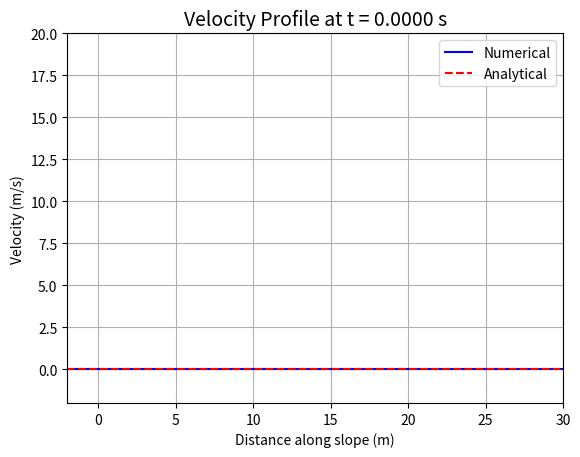
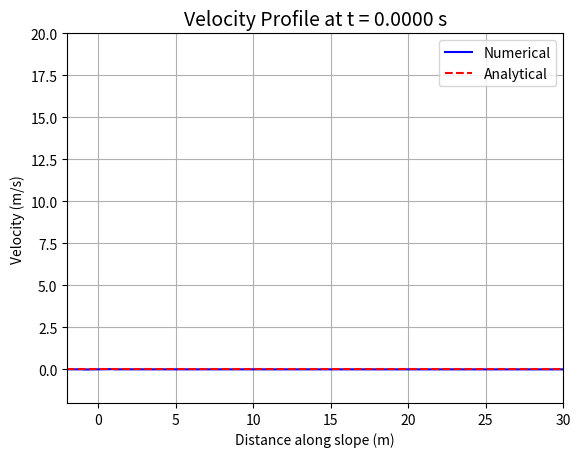
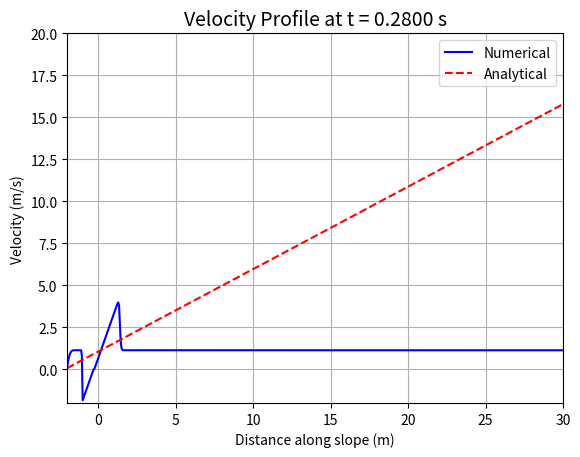
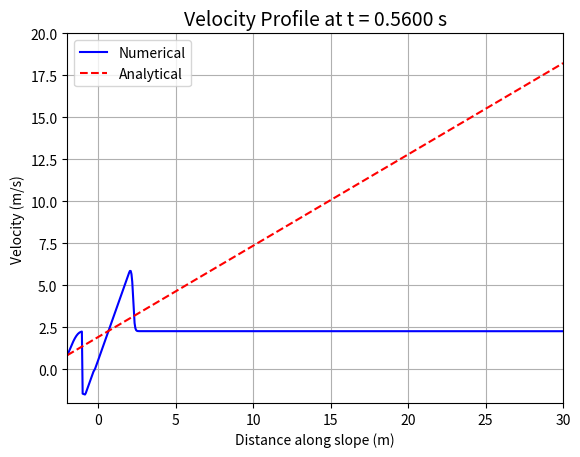
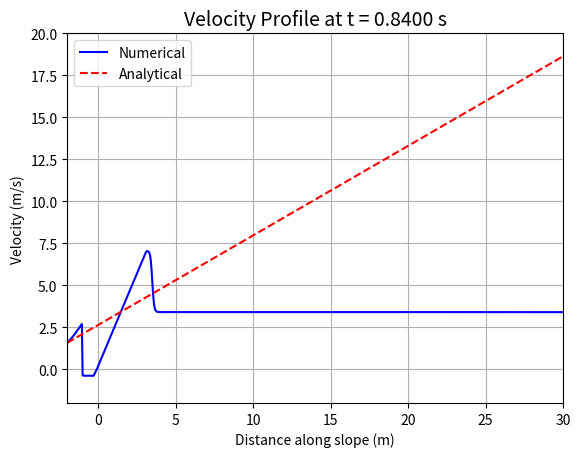
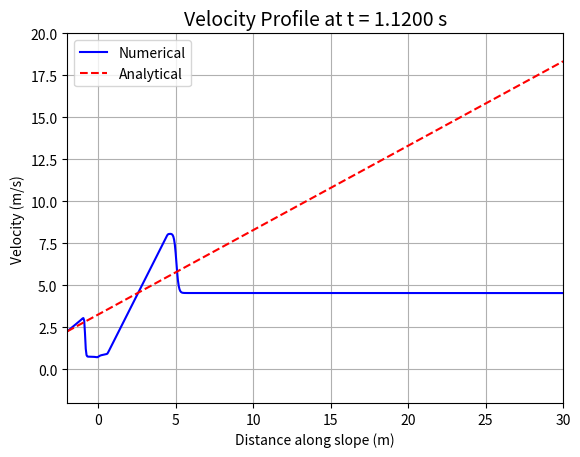
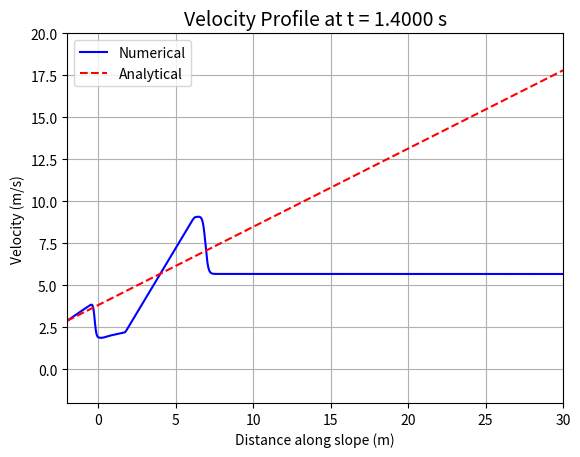
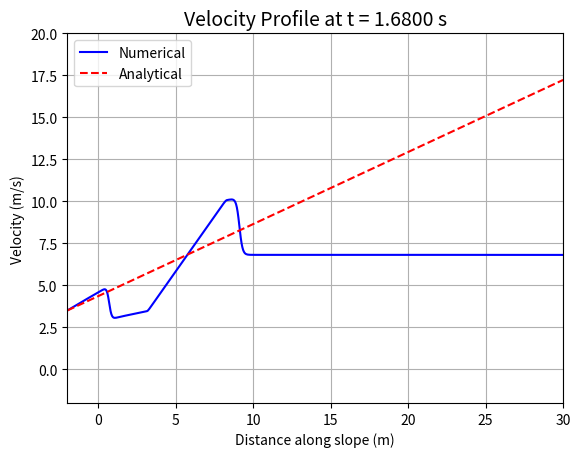
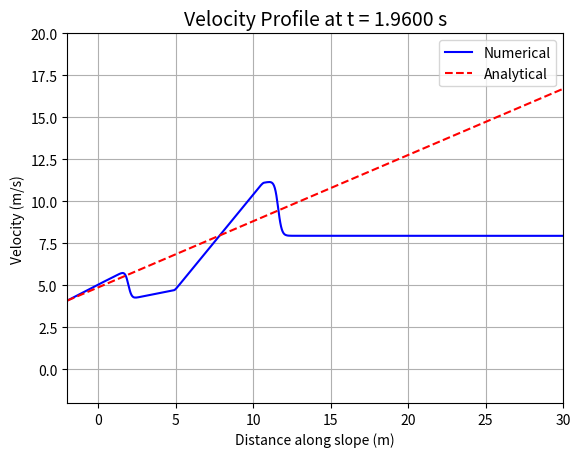
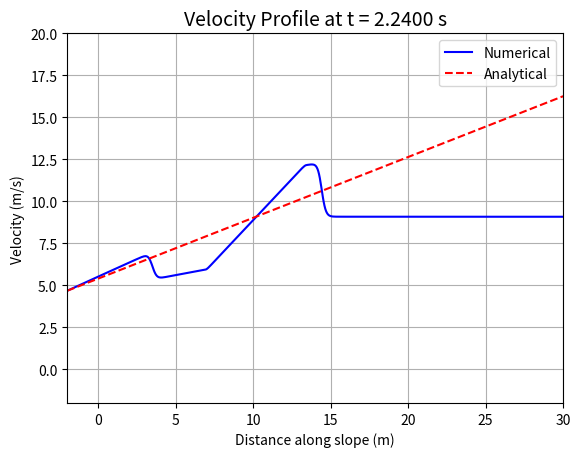
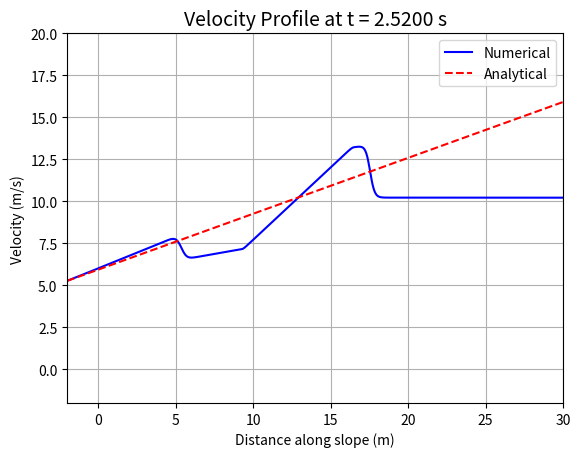

The script that saved these images, in order:
import numpy as np 
import matplotlib.pyplot as plt
import time

# Constants
g_const=9.81
L_left = -2
L_right=30 #right boundary diatance from zero
nx= 641 #number of spatial points
dx=(L_right - L_left) /(nx-1) #space step
dt=0.0007 #time step
theta=np.pi/6 #angle of the slope
nt=3840 #number of time steps
mu=0.1 #friction coefficient
a=g_const*np.sin(theta)-mu*g_const*np.cos(theta) #acceleration
beta=g_const*np.cos(theta)


def g(t):
    return 0.11613 * t**2 + 0.74497 * t + 1.0

#analytical solution
def h_analytical(x, t):
    g_t = g(t)
    term = (x - a*t**2*0.5) / g_t
    result = (1/g_t) * (1 - term**2)
    #return result
    return np.maximum(result, 0)  # Prevent negative heights

def u_analytical(x,t):
    g_t=g(t)
    return np.sqrt((2/g_t)*(g_t-1))*(x-0.5*a*t**2)/g_t+a*t

h=np.zeros(int(nx)) #height array
u=np.zeros(int(nx)) #velocity array
x = np.linspace(L_left, L_right, nx)
z = np.linspace(0, 5, nx)  # Time array for analytical solution
u = u_analytical(x, 0)
print (u)

#storage for plotting at different times
h_history=[h.copy()]
u_history=[u.copy()]
times=[0]

#record start time
start_time=time.time()

#time loop
for n in range(nt):
    t=n*dt
    u_temp=u.copy()
    h_temp=h.copy()
    
    #boundary conditions
    u[0]=u_analytical(x[0], t)
    #u[0]=u[1]
    u[-1]=u[-2]


    for i in range(1,nx-1):
        if u_temp[i]>=0:
            u[i] = u_temp[i] - u_temp[i] * dt / dx * (u_temp[i] - u_temp[i-1]) + a * dt - beta * dt / dx  * (h_analytical(x[i], t) - h_analytical(x[i-1], t))
            
        else:
            u[i] = u_temp[i] - u_temp[i] * dt / dx * (u_temp[i+1] - u_temp[i]) + a * dt - beta * dt / dx * (h_analytical(x[i+1], t) - h_analytical(x[i], t))      

    
    if n%400==0:
        h_history.append(h.copy())
        u_history.append(u.copy())
        times.append(t)

#plotting
for i, t in enumerate(times):
    plt.figure(1)
    plt.clf()
    plt.plot(x, u_history[i], 'b-', label='Numerical')
    plt.plot(x, u_analytical(x, t), 'r--', label='Analytical')
    plt.xlabel('Distance along slope (m)')
    plt.ylabel('Velocity (m/s)')
    plt.title(f'Velocity Profile at t = {t:.4f} s', fontsize=14)
    plt.ylim(-2, 20)
    plt.xlim(L_left, L_right)
    plt.legend()
    plt.grid()
    plt.pause(0.1)
plt.show()
